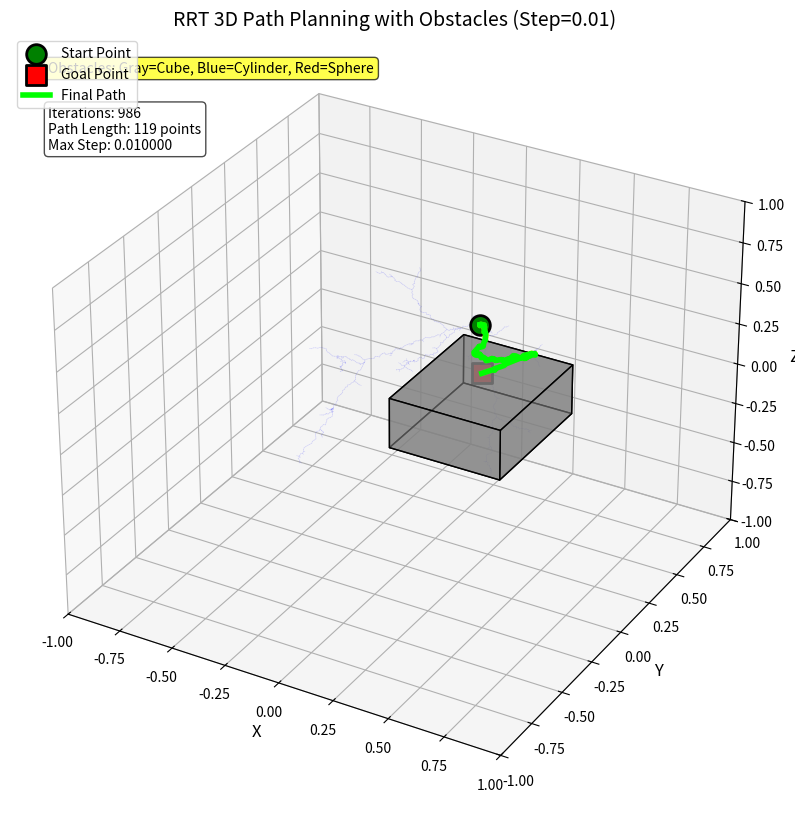

Write Python code to recreate this figure.
import numpy as np
import random
import matplotlib.pyplot as plt
from mpl_toolkits.mplot3d import Axes3D
from mpl_toolkits.mplot3d.art3d import Poly3DCollection
import matplotlib.patches as mpatches
from matplotlib.patches import Circle
from matplotlib.transforms import Affine2D
import mpl_toolkits.mplot3d.art3d as art3d
from typing import List, Tuple, Optional, Dict, Any


def calcu_dis(p1: np.ndarray, p2: np.ndarray) -> float:
    """计算两点之间的欧几里得距离"""
    return np.linalg.norm(p1 - p2)


class RRTTree:
    """RRT树数据结构"""

    def __init__(self):
        self.nodes = []  # 节点坐标列表
        self.parents = []  # 父节点索引列表

    def add_node(self, node: np.ndarray, parent_idx: int):
        """向树中添加节点"""
        self.nodes.append(node)
        self.parents.append(parent_idx)

    def get_node(self, idx: int) -> np.ndarray:
        """获取指定索引的节点"""
        return self.nodes[idx]

    def size(self) -> int:
        """返回树中节点的数量"""
        return len(self.nodes)


def sample_point(axis_start: np.ndarray, axis_lwh: np.ndarray,
                 goal_point: np.ndarray, goal_bias: float = 0.1) -> np.ndarray:
    """
    在空间中随机采样点

    参数:
        axis_start: 空间起始点 [x_min, y_min, z_min]
        axis_lwh: 空间尺寸 [length, width, height]
        goal_point: 目标点
        goal_bias: 采样到目标点的概率

    返回:
        采样点的坐标
    """
    # 有一定概率直接返回目标点（偏向性采样）
    if random.random() < goal_bias:
        return goal_point.copy()

    # 在空间范围内随机采样
    x = axis_start[0] + random.random() * axis_lwh[0]
    y = axis_start[1] + random.random() * axis_lwh[1]
    z = axis_start[2] + random.random() * axis_lwh[2]

    return np.array([x, y, z])


def find_near_point(rand_point: np.ndarray, tree: RRTTree) -> Tuple[np.ndarray, int]:
    """
    在树上寻找距离随机点最近的节点

    参数:
        rand_point: 随机点坐标
        tree: RRT树

    返回:
        (最近节点坐标, 最近节点索引)
    """
    min_dist = float('inf')
    nearest_idx = 0

    for i, node in enumerate(tree.nodes):
        dist = calcu_dis(rand_point, node)
        if dist < min_dist:
            min_dist = dist
            nearest_idx = i

    return tree.get_node(nearest_idx), nearest_idx


def expand_point(near_point: np.ndarray, rand_point: np.ndarray, step: float) -> np.ndarray:
    """
    从最近点向随机点方向扩展指定步长（严格限制步长）

    参数:
        near_point: 最近点坐标
        rand_point: 随机点坐标
        step: 扩展步长

    返回:
        新扩展点的坐标
    """
    # 计算方向向量
    direction = rand_point - near_point
    dist = calcu_dis(near_point, rand_point)

    # 严格限制步长，即使距离小于步长也按比例缩放（确保步长不超限）
    if dist < 1e-6:  # 避免除以0
        return near_point.copy()

    # 归一化并扩展（强制步长不超过设定值）
    direction = direction / dist
    new_point = near_point + direction * min(step, dist)

    return new_point


def plot_cube3d(ax, center, size, color='gray', alpha=0.5):
    """
    Draw cube 3 dimension
    :param center:
    :param size:
    :param color:
    :param alpha:
    """
    x = center[0]
    y = center[1]
    z = center[2]
    l = size[0]
    w = size[1]
    h = size[2]

    vertices = [
        [x - l / 2, y - w / 2, z - h / 2],
        [x + l / 2, y - w / 2, z - h / 2],
        [x + l / 2, y + w / 2, z - h / 2],
        [x - l / 2, y + w / 2, z - h / 2],
        [x - l / 2, y - w / 2, z + h / 2],
        [x + l / 2, y - w / 2, z + h / 2],
        [x + l / 2, y + w / 2, z + h / 2],
        [x - l / 2, y + w / 2, z + h / 2],
    ]

    faces = [
        [vertices[0], vertices[1], vertices[2], vertices[3]],  # 底面
        [vertices[4], vertices[5], vertices[6], vertices[7]],  # 顶面
        [vertices[0], vertices[1], vertices[5], vertices[4]],  # 前面
        [vertices[2], vertices[3], vertices[7], vertices[6]],  # 后面
        [vertices[1], vertices[2], vertices[6], vertices[5]],  # 右面
        [vertices[0], vertices[3], vertices[7], vertices[4]]  # 左面
    ]

    # 绘制立方体
    cube = Poly3DCollection(faces, facecolors=color, linewidths=1, edgecolors='k', alpha=alpha)
    ax.add_collection3d(cube)
    return cube


def plot_cube(ax, center, size, color='gray', alpha=0.5):
    """绘制立方体"""
    # 计算立方体的8个顶点
    x = center[0]
    y = center[1]
    z = center[2]
    s = size / 2

    vertices = [
        [x - s, y - s, z - s],
        [x + s, y - s, z - s],
        [x + s, y + s, z - s],
        [x - s, y + s, z - s],
        [x - s, y - s, z + s],
        [x + s, y - s, z + s],
        [x + s, y + s, z + s],
        [x - s, y + s, z + s]
    ]

    # 定义立方体的6个面
    faces = [
        [vertices[0], vertices[1], vertices[2], vertices[3]],  # 底面
        [vertices[4], vertices[5], vertices[6], vertices[7]],  # 顶面
        [vertices[0], vertices[1], vertices[5], vertices[4]],  # 前面
        [vertices[2], vertices[3], vertices[7], vertices[6]],  # 后面
        [vertices[1], vertices[2], vertices[6], vertices[5]],  # 右面
        [vertices[0], vertices[3], vertices[7], vertices[4]]  # 左面
    ]

    # 绘制立方体
    cube = Poly3DCollection(faces, facecolors=color, linewidths=1, edgecolors='k', alpha=alpha)
    ax.add_collection3d(cube)
    return cube


def plot_cylinder(ax, center, radius, height, color='blue', alpha=0.5, num_points=50):
    """绘制圆柱体"""
    z_center = center[2]
    x_center = center[0]
    y_center = center[1]

    # 生成圆柱体的底面和顶面
    theta = np.linspace(0, 2 * np.pi, num_points)
    x_bottom = x_center + radius * np.cos(theta)
    y_bottom = y_center + radius * np.sin(theta)
    z_bottom = np.full_like(x_bottom, z_center - height / 2)

    x_top = x_center + radius * np.cos(theta)
    y_top = y_center + radius * np.sin(theta)
    z_top = np.full_like(x_top, z_center + height / 2)

    # 绘制底面
    ax.plot_trisurf(x_bottom, y_bottom, z_bottom, color=color, alpha=alpha * 0.8)

    # 绘制顶面
    ax.plot_trisurf(x_top, y_top, z_top, color=color, alpha=alpha * 0.8)

    # 绘制侧面
    for i in range(num_points - 1):
        x_side = [x_bottom[i], x_bottom[i + 1], x_top[i + 1], x_top[i]]
        y_side = [y_bottom[i], y_bottom[i + 1], y_top[i + 1], y_top[i]]
        z_side = [z_bottom[i], z_bottom[i + 1], z_top[i + 1], z_top[i]]

        verts = [list(zip(x_side, y_side, z_side))]
        side = Poly3DCollection(verts, color=color, alpha=alpha * 0.6)
        ax.add_collection3d(side)

    return None


def plot_sphere(ax, center, radius, color='red', alpha=0.5, num_points=50):
    """绘制球体"""
    # 生成球面的点
    phi = np.linspace(0, np.pi, num_points)
    theta = np.linspace(0, 2 * np.pi, num_points)
    phi, theta = np.meshgrid(phi, theta)

    x = center[0] + radius * np.sin(phi) * np.cos(theta)
    y = center[1] + radius * np.sin(phi) * np.sin(theta)
    z = center[2] + radius * np.cos(phi)

    # 绘制球体
    ax.plot_surface(x, y, z, color=color, alpha=alpha, linewidth=0, antialiased=True)
    return None


def is_point_in_cube(point, cube_center, cube_size):
    """检查点是否在立方体内"""
    half_size = cube_size / 2
    return (abs(point[0] - cube_center[0]) <= half_size and
            abs(point[1] - cube_center[1]) <= half_size and
            abs(point[2] - cube_center[2]) <= half_size)


def is_point_in_cube3d(point, cube_center, cube_size):
    """Check point is in cube"""
    half_size = [i / 2 for i in cube_size]
    return (abs(point[0] - cube_center[0]) <= half_size[0] and
            abs(point[1] - cube_center[1]) <= half_size[1] and
            abs(point[2] - cube_center[2]) <= half_size[2])


def is_cube_collision(cube_info: Dict[str, Any], near_point: np.ndarray,
                      new_point: np.ndarray, step: float) -> bool:
    """
    检测与立方体障碍物的碰撞（适配小步长）

    参数:
        cube_info: 立方体信息字典
        near_point: 起点
        new_point: 终点
        step: 步长（用于采样检测）

    返回:
        True: 发生碰撞, False: 无碰撞
    """
    if cube_info is None:
        return False

    # 支持多个立方体
    cubes = cube_info if isinstance(cube_info, list) else [cube_info]

    # 适配小步长的采样数计算：确保至少采样10个点，或按步长密度采样
    segment_length = calcu_dis(near_point, new_point)
    num_samples = max(10, int(segment_length / (step / 2)))  # 小步长时增加采样数
    num_samples = min(num_samples, 100)  # 限制最大采样数避免性能问题

    for t in np.linspace(0, 1, num_samples):
        point = near_point + (new_point - near_point) * t

    # 检查点是否在任何一个立方体内
    for cube in cubes:
        center = cube.get('center', np.zeros(3))
    size = cube.get('size', 1.0)
    if is_point_in_cube3d(point, center, size):
        return True

    return False


def is_point_in_cylinder(point, center, radius, height):
    """检查点是否在圆柱体内"""
    dx = point[0] - center[0]
    dy = point[1] - center[1]
    radial_dist = np.sqrt(dx * dx + dy * dy)
    vertical_dist = abs(point[2] - center[2])

    return radial_dist <= radius and vertical_dist <= height / 2


def is_cylinder_collision(cylinder_info: Dict[str, Any], near_point: np.ndarray,
                          new_point: np.ndarray, step: float) -> bool:
    """
    检测与圆柱体障碍物的碰撞（适配小步长）

    参数:
        cylinder_info: 圆柱体信息字典
        near_point: 起点
        new_point: 终点
        step: 步长

    返回:
        True: 发生碰撞, False: 无碰撞
    """
    if cylinder_info is None:
        return False

    # 支持多个圆柱体
    cylinders = cylinder_info if isinstance(cylinder_info, list) else [cylinder_info]

    # 适配小步长的采样数计算
    segment_length = calcu_dis(near_point, new_point)
    num_samples = max(10, int(segment_length / (step / 2)))
    num_samples = min(num_samples, 100)

    for t in np.linspace(0, 1, num_samples):
        point = near_point + (new_point - near_point) * t

        # 检查点是否在任何一个圆柱体内
        for cylinder in cylinders:
            center = cylinder.get('center', np.zeros(3))
            radius = cylinder.get('radius', 1.0)
            height = cylinder.get('height', 2.0)
            if is_point_in_cylinder(point, center, radius, height):
                return True

    return False


def is_point_in_sphere(point, center, radius):
    """检查点是否在球体内"""
    return calcu_dis(point, center) <= radius


def is_sphere_collision(sphere_info: Dict[str, Any], near_point: np.ndarray,
                        new_point: np.ndarray, step: float) -> bool:
    """
    检测与球体障碍物的碰撞（适配小步长）

    参数:
        sphere_info: 球体信息字典
        near_point: 起点
        new_point: 终点
        step: 步长

    返回:
        True: 发生碰撞, False: 无碰撞
    """
    if sphere_info is None:
        return False

    # 支持多个球体
    spheres = sphere_info if isinstance(sphere_info, list) else [sphere_info]

    # 适配小步长的采样数计算
    segment_length = calcu_dis(near_point, new_point)
    num_samples = max(10, int(segment_length / (step / 2)))
    num_samples = min(num_samples, 100)

    for t in np.linspace(0, 1, num_samples):
        point = near_point + (new_point - near_point) * t

        # 检查点是否在任何一个球体内
        for sphere in spheres:
            center = sphere.get('center', np.zeros(3))
            radius = sphere.get('radius', 1.0)
            if is_point_in_sphere(point, center, radius):
                return True

    return False


def RRT(start_point: np.ndarray, axis_start: np.ndarray, axis_lwh: np.ndarray,
        goal_point: np.ndarray, cube_info: Optional[Dict] = None,
        cylinder_info: Optional[Dict] = None, sphere_info: Optional[Dict] = None,
        visualize: bool = True, step: float = 5.0, max_iter: int = 5000) -> Optional[np.ndarray]:
    """
    RRT路径规划算法主函数（适配小步长）

    参数:
        start_point: 起点坐标
        axis_start: 空间起始坐标
        axis_lwh: 空间尺寸 [长, 宽, 高]
        goal_point: 目标点坐标
        cube_info: 立方体障碍物信息
        cylinder_info: 圆柱体障碍物信息
        sphere_info: 球体障碍物信息
        visualize: 是否可视化
        step: 步长（严格限制每个新点的扩展距离）
        max_iter: 最大迭代次数

    返回:
        路径点数组 (N×3)，如果规划失败则返回None
    """
    # 参数初始化：根据步长调整目标阈值（确保最后一段距离也不超过步长）
    iter_max = max_iter
    thr = step * 2  # 目标点判定阈值设为步长的2倍，确保最后一步能到达

    # 初始化树
    tree = RRTTree()
    tree.add_node(start_point, -1)  # 根节点的父节点索引为-1

    # 创建可视化图形
    if visualize:
        fig = plt.figure(figsize=(12, 10))
        ax = fig.add_subplot(111, projection='3d')
        ax.set_xlabel('X', fontsize=12)
        ax.set_ylabel('Y', fontsize=12)
        ax.set_zlabel('Z', fontsize=12)
        ax.set_xlim([axis_start[0], axis_start[0] + axis_lwh[0]])
        ax.set_ylim([axis_start[1], axis_start[1] + axis_lwh[1]])
        ax.set_zlim([axis_start[2], axis_start[2] + axis_lwh[2]])
        ax.set_title('RRT 3D Path Planning with Obstacles (Step=0.01)', fontsize=14)

        # 绘制起点和终点
        ax.scatter(start_point[0], start_point[1], start_point[2],
                   c='green', s=200, marker='o', label='Start Point', edgecolors='black', linewidth=2)
        ax.scatter(goal_point[0], goal_point[1], goal_point[2],
                   c='red', s=200, marker='s', label='Goal Point', edgecolors='black', linewidth=2)

        # 绘制障碍物
        obstacles_added = False

        # 绘制立方体障碍物
        if cube_info is not None:
            cubes = cube_info if isinstance(cube_info, list) else [cube_info]
            for i, cube in enumerate(cubes):
                center = cube.get('center', np.zeros(3))
                size = cube.get('size', np.zeros(3))
                plot_cube3d(ax, center, size, color='gray', alpha=0.6)
                obstacles_added = True

        # 绘制圆柱体障碍物
        if cylinder_info is not None:
            cylinders = cylinder_info if isinstance(cylinder_info, list) else [cylinder_info]
            for i, cylinder in enumerate(cylinders):
                center = cylinder.get('center', np.zeros(3))
                radius = cylinder.get('radius', 1.0)
                height = cylinder.get('height', 2.0)
                plot_cylinder(ax, center, radius, height, color='blue', alpha=0.5)
                obstacles_added = True

        # 绘制球体障碍物
        if sphere_info is not None:
            spheres = sphere_info if isinstance(sphere_info, list) else [sphere_info]
            for i, sphere in enumerate(spheres):
                center = sphere.get('center', np.zeros(3))
                radius = sphere.get('radius', 1.0)
                plot_sphere(ax, center, radius, color='red', alpha=0.5)
                obstacles_added = True

        if obstacles_added:
            ax.text2D(0.05, 0.95, "Obstacles: Gray=Cube, Blue=Cylinder, Red=Sphere",
                      transform=ax.transAxes, fontsize=10,
                      bbox=dict(boxstyle="round,pad=0.3", facecolor="yellow", alpha=0.7))

    # 主循环：调整目标偏向策略适配小步长
    path_found = False
    for iter_count in range(iter_max):
        # 动态调整目标偏向概率（小步长时提高偏向概率加快收敛）
        goal_bias = 0.2 if iter_count < iter_max // 2 else 0.4

        # 随机采样
        rand_coor = sample_point(axis_start, axis_lwh, goal_point, goal_bias)

        # 寻找最近点
        near_coor, pre_index = find_near_point(rand_coor, tree)

        # 扩展新点（严格限制步长）
        new_coor = expand_point(near_coor, rand_coor, step)

        # 碰撞检测
        cube_flag = is_cube_collision(cube_info, near_coor, new_coor, step)
        cylinder_flag = is_cylinder_collision(cylinder_info, near_coor, new_coor, step)
        sphere_flag = is_sphere_collision(sphere_info, near_coor, new_coor, step)

        if cube_flag or cylinder_flag or sphere_flag:
            continue

        # 将新点加入树中
        tree.add_node(new_coor, pre_index)

        # 可视化（小步长时降低更新频率避免卡顿）
        if visualize and iter_count % 200 == 0:
            ax.plot([near_coor[0], new_coor[0]],
                    [near_coor[1], new_coor[1]],
                    [near_coor[2], new_coor[2]],
                    'b-', alpha=0.3, linewidth=0.8)
            plt.pause(0.001)  # 减少暂停时间加快绘制

        # 检查是否到达目标点附近
        if calcu_dis(new_coor, goal_point) < thr:
            print(f"✓ 找到路径！迭代次数: {iter_count}")
            path_found = True
            break

    if not path_found:
        print("✗ 路径规划失败：达到最大迭代次数")
        if visualize:
            plt.show()
        return None

    # 提取路径
    path = []
    current_idx = tree.size() - 1  # 最后一个节点的索引

    while current_idx != -1:
        path.append(tree.get_node(current_idx))
        current_idx = tree.parents[current_idx]

    # 反转路径（从起点到终点）
    path = path[::-1]

    # 补全最后一段到目标点（确保最后一步也不超过步长）
    final_points = []
    last_point = path[-1]
    remaining_dist = calcu_dis(last_point, goal_point)

    if remaining_dist > step:
        # 按步长拆分最后一段
        num_steps = int(np.ceil(remaining_dist / step))
        direction = (goal_point - last_point) / remaining_dist

        for i in range(1, num_steps):
            intermediate_point = last_point + direction * step * i
            final_points.append(intermediate_point)

    final_points.append(goal_point)
    path.extend(final_points)

    # 验证路径点间距（输出调试信息）
    path_array = np.array(path)
    distances = [calcu_dis(path_array[i], path_array[i + 1]) for i in range(len(path_array) - 1)]
    print(f"路径点数量: {len(path_array)}")
    print(f"最大步长: {max(distances):.6f} (目标步长: {step})")
    print(f"最小步长: {min(distances):.6f}")

    # 绘制最终路径
    if visualize:
        # 绘制所有树节点（小步长时简化绘制）
        if tree.size() < 5000:  # 节点数较少时才绘制全部树
            for i in range(tree.size()):
                parent_idx = tree.parents[i]
                if parent_idx != -1:
                    node = tree.get_node(i)
                    parent = tree.get_node(parent_idx)
                    ax.plot([parent[0], node[0]],
                            [parent[1], node[1]],
                            [parent[2], node[2]],
                            'b-', alpha=0.1, linewidth=0.5)

        # 绘制最终路径
        ax.plot(path_array[:, 0], path_array[:, 1], path_array[:, 2],
                'lime', linewidth=4, label='Final Path', zorder=10)
        ax.scatter(path_array[:, 0], path_array[:, 1], path_array[:, 2],
                   c='yellow', s=10, zorder=11)  # 缩小散点避免遮挡

        # 添加图例
        ax.legend(loc='upper left')

        # 添加信息文本
        info_text = f"Iterations: {iter_count}\nPath Length: {len(path)} points\nMax Step: {max(distances):.6f}"
        ax.text2D(0.05, 0.85, info_text, transform=ax.transAxes, fontsize=10,
                  bbox=dict(boxstyle="round,pad=0.3", facecolor="white", alpha=0.7))

        plt.show()

    return np.array(path)

def test_rrt_simple_obstacles(start_point, axis_start, axis_lwh, goal_point, cube_info):
    """
    测试简单障碍物场景（步长限制为0.01）
    start_point: np.array([x, y, z]) # start point
    axis_start: np.array([x, y, z]) # fig axis start (lower left corner)
    axis_lwh: np.array([l, w, h]) # fig axis length, width, height
    goal_point: np.array([x, y, z]) # goal point
    cube_info: {'center': np.array([x, y, z]), 'size': size}
    """
    print("\n" + "=" * 60)
    print("测试简单障碍物场景（步长=0.01）")
    print("=" * 60)

    # 小步长需要增加最大迭代次数
    max_iter = 20000  # 增加迭代次数确保找到路径
    print("正在规划路径...（小步长可能需要稍长时间）")

    path = RRT(start_point, axis_start, axis_lwh, goal_point,
               cube_info=cube_info, visualize=True, step=0.01, max_iter=max_iter)

    return path

if __name__ == "__main__":
    # 测试简单场景（步长限制为0.01）
    start_point = np.array([0., 0.6161, 0.1225])
    axis_start = np.array([-1, -1, -1])
    axis_lwh = np.array([2, 2, 2])
    goal_point = np.array([0.35, 0, 0.35])

    # 简单障碍物设置
    cube_info = {
        'center': np.array([0.35, 0, 0.15]),
        'size': np.array([0.5, 0.6, 0.3]),
    }

    # 测试简单障碍物场景（步长=0.01，增加迭代次数）
    path2 = test_rrt_simple_obstacles(start_point, axis_start, axis_lwh, goal_point, cube_info)

    print("\n" + "=" * 60)
    print("所有测试完成！")
    print("=" * 60)
